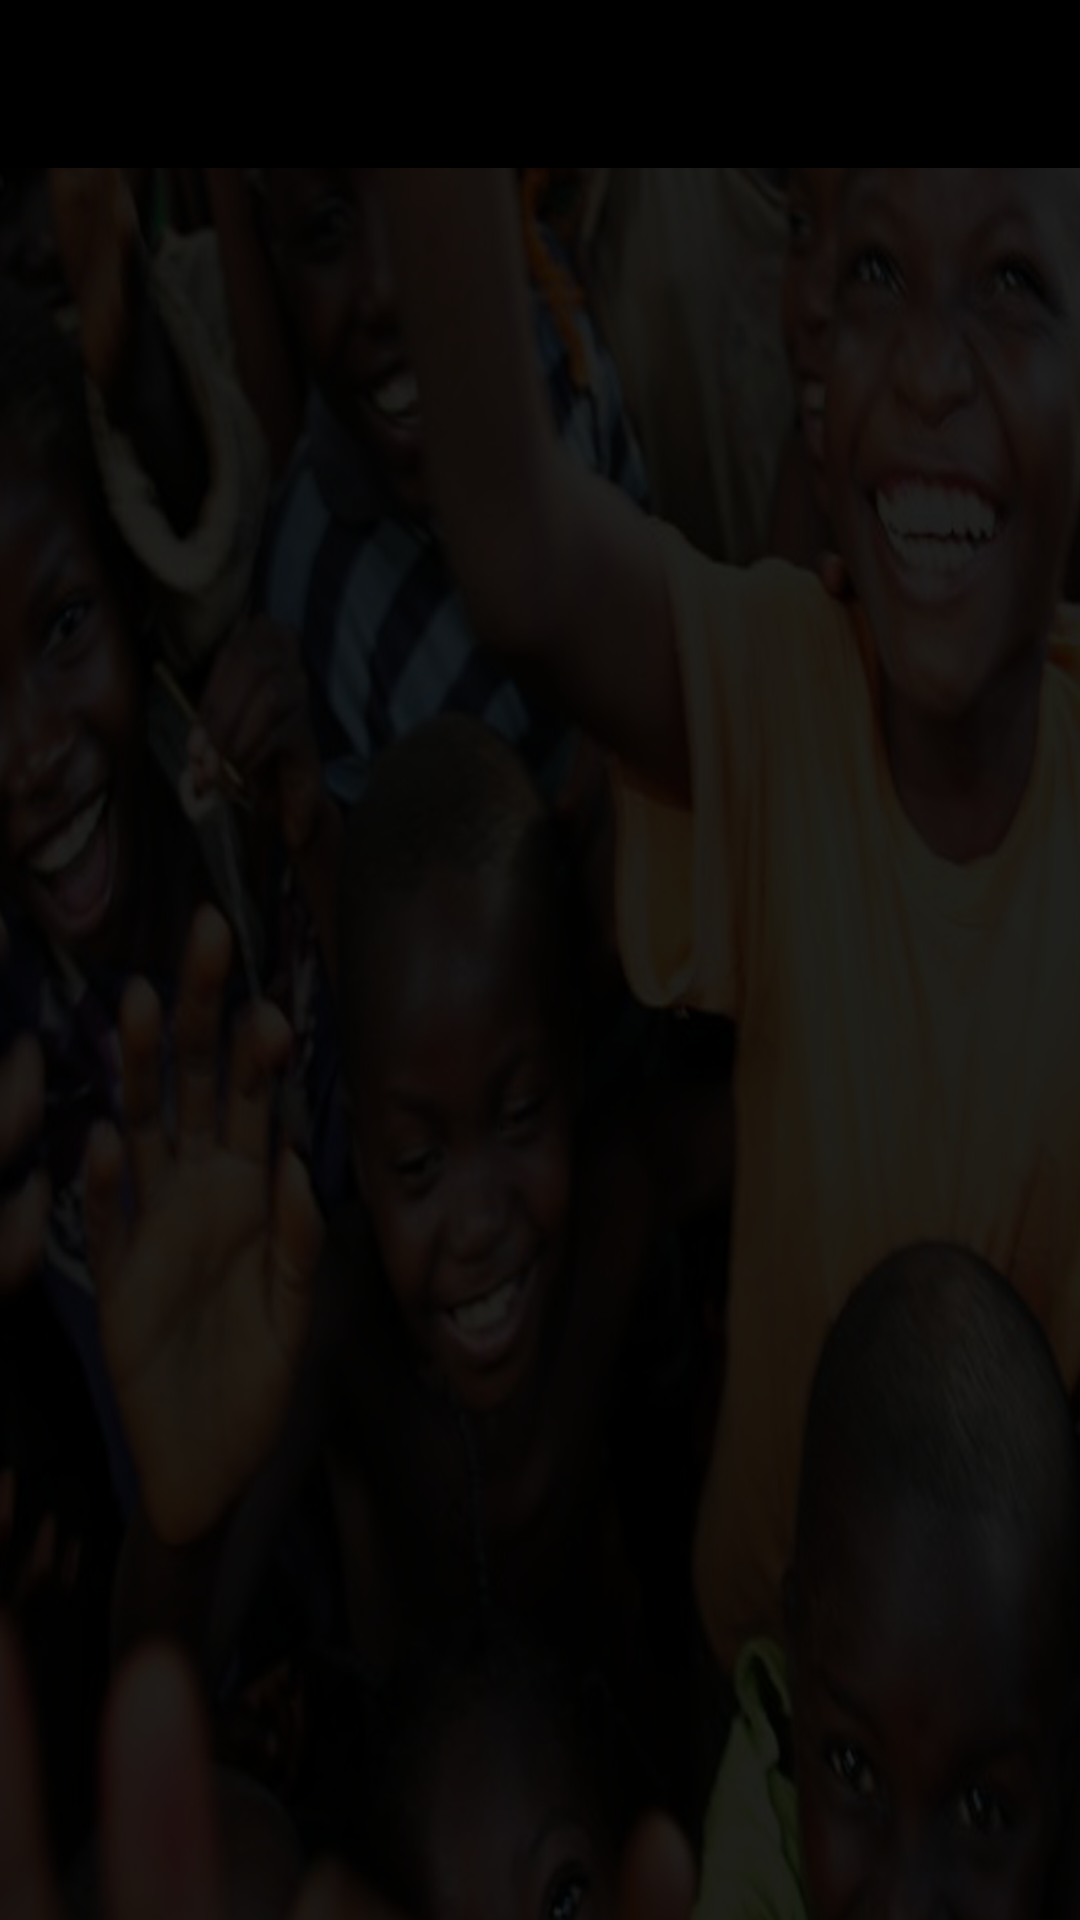

The Android layout XML behind this screen, and the referenced resources:
<!-- AndroidManifest.xml: application theme AppTheme -->
<!-- res/layout/activity_causes_in_one_category.xml -->
<?xml version="1.0" encoding="utf-8"?>
<android.support.constraint.ConstraintLayout xmlns:android="http://schemas.android.com/apk/res/android"
    xmlns:app="http://schemas.android.com/apk/res-auto"
    xmlns:tools="http://schemas.android.com/tools"
    android:layout_width="match_parent"
    android:layout_height="match_parent"
    android:background="@drawable/bg"
    tools:context="com.example.amr.sunbula.Activities.CausesInOneCategoryActivity">

    <android.support.design.widget.AppBarLayout
        android:layout_width="0dp"
        android:layout_height="wrap_content"
        android:theme="@style/AppTheme.AppBarOverlay"
        android:layout_marginRight="0dp"
        app:layout_constraintRight_toRightOf="parent"
        android:layout_marginLeft="0dp"
        app:layout_constraintLeft_toLeftOf="parent"
        app:layout_constraintTop_toTopOf="parent"
        android:layout_marginTop="0dp"
        android:id="@+id/appBarLayout2">

        <android.support.v7.widget.Toolbar
            android:id="@+id/toolbar_list_causesInCategroied"
            android:layout_width="match_parent"
            android:layout_height="?attr/actionBarSize"
            android:background="?attr/colorPrimary"
            app:popupTheme="@style/AppTheme.PopupOverlay" />

    </android.support.design.widget.AppBarLayout>

    <ListView
        android:id="@+id/list_causesInCategroied"
        android:layout_width="0dp"
        android:layout_height="0dp"
        app:layout_constraintBottom_toBottomOf="parent"
        app:layout_constraintLeft_toLeftOf="parent"
        app:layout_constraintRight_toRightOf="parent"
        android:layout_marginTop="0dp"
        app:layout_constraintTop_toBottomOf="@+id/appBarLayout2" />

</android.support.constraint.ConstraintLayout>
<!-- resources referenced by this layout -->
<resources>
  <!-- drawable bg: png bitmap (drawable-hdpi, 311492 bytes) -->
  <style name="AppTheme.AppBarOverlay" parent="ThemeOverlay.AppCompat.Dark.ActionBar" />
  <style name="AppTheme.PopupOverlay" parent="ThemeOverlay.AppCompat.Light" />
  <style name="AppTheme" parent="Theme.AppCompat.NoActionBar">
          
          <item name="colorPrimary">@color/colorPrimary</item>
          <item name="colorPrimaryDark">@color/colorPrimaryDark</item>
          <item name="colorAccent">@color/colorAccent</item>
          <item name="android:windowActionBarOverlay">false</item>
      </style>
  <color name="colorPrimary">#000000</color>
  <color name="colorPrimaryDark">#000000</color>
  <color name="colorAccent">#fe860e</color>
</resources>
